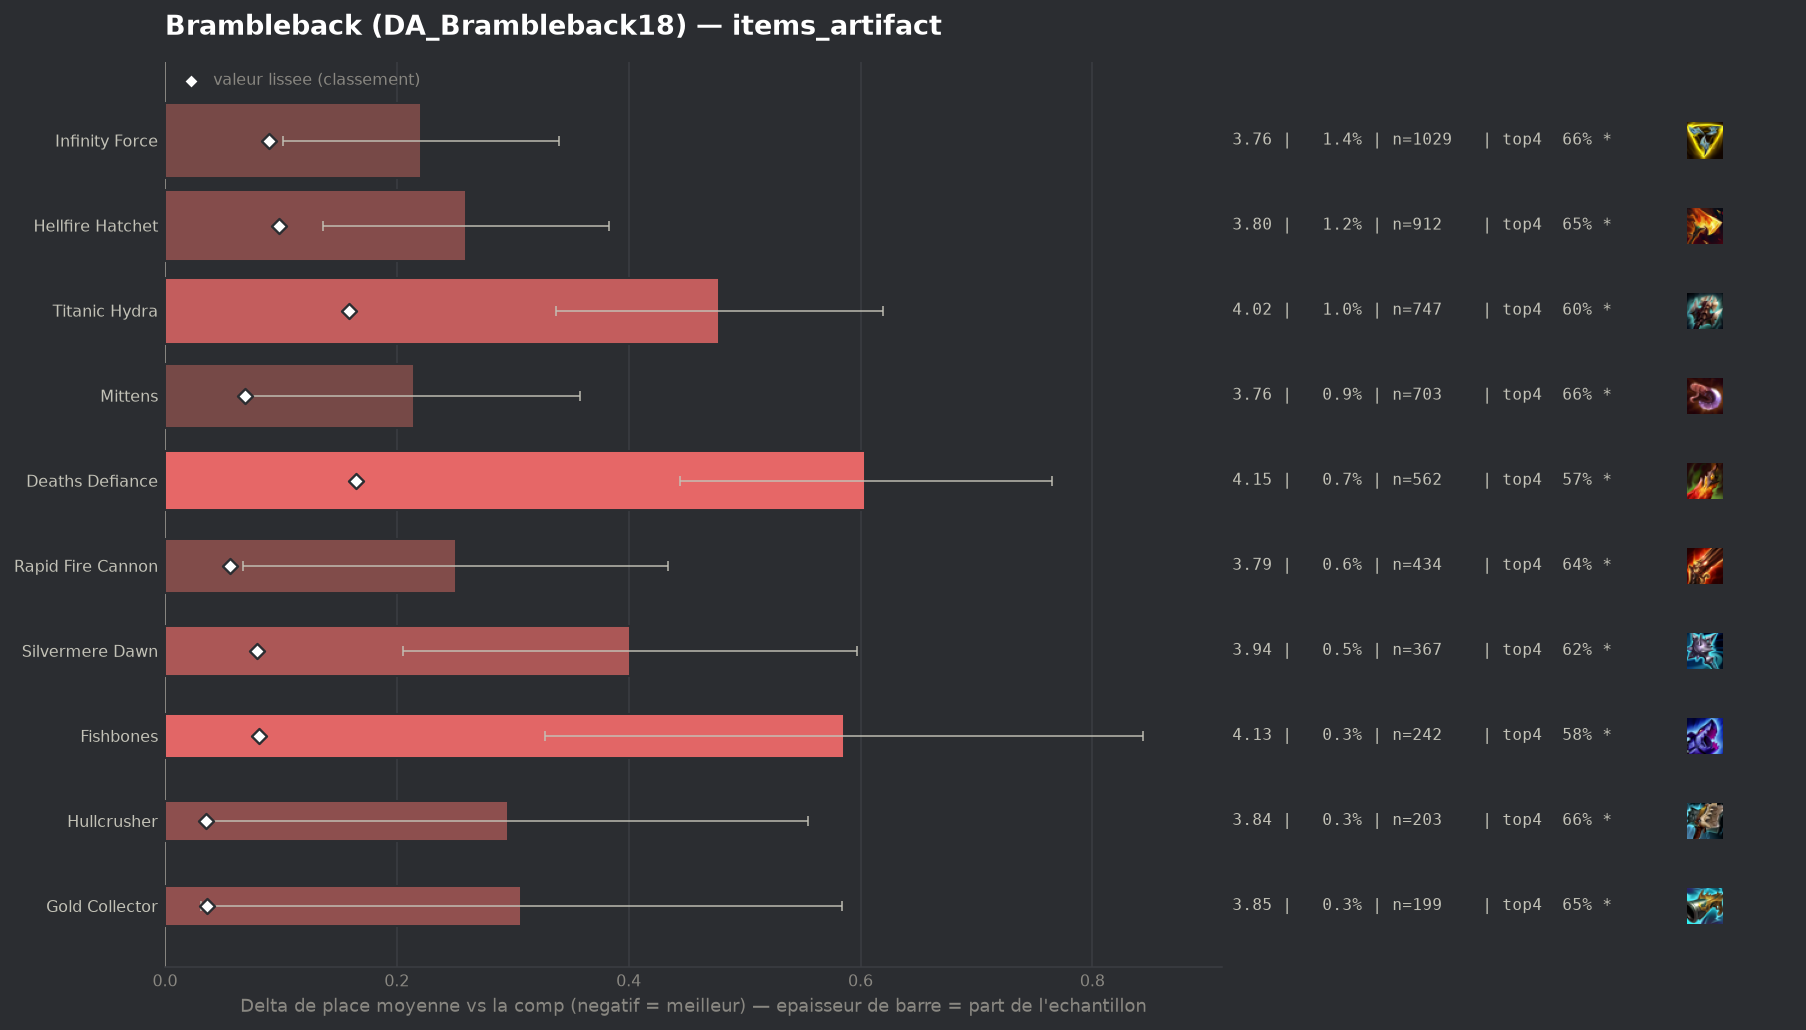

The file beside this chart, header and first rows:
group, label, n, share, avg_place, shrunk_avg, score, d_avg, d_avg_pess, impact, d_top4, win, top2, top4, sd, z, p, significant
, Zhonyas Paradox, 108, 0.001439, 3.667, 3.55, 0.008, 0.125, 0.0, -0.0, -0.0624, 0.1759, 0.3611, 0.6389, 2.082, 0.62, 0.5335, False
, Navori Flickerblade, 105, 0.001399, 3.838, 3.561, 0.019, 0.296, 0.0, -0.0, -0.0156, 0.1048, 0.2381, 0.6857, 1.8, 1.68, 0.09199, True
, Gamblers Blade, 61, 0.0008127, 4.098, 3.564, 0.022, 0.556, 0.033, -0.0, -0.0948, 0.1148, 0.2787, 0.6066, 2.086, 2.08, 0.03725, True
, Wits End, 124, 0.001652, 3.855, 3.566, 0.024, 0.313, 0.0, -0.0, -0.0723, 0.121, 0.2903, 0.629, 1.983, 1.76, 0.07899, True
populaire, Hullcrusher, 203, 0.002705, 3.837, 3.577, 0.035, 0.296, 0.036, -0.0001, -0.0363, 0.1182, 0.2611, 0.665, 1.885, 2.23, 0.02571, True
populaire, Gold Collector, 199, 0.002651, 3.849, 3.578, 0.036, 0.307, 0.031, -0.0001, -0.0531, 0.1055, 0.3166, 0.6482, 1.989, 2.18, 0.02946, True
, Artifact Talisman Of Ascension, 121, 0.001612, 4.14, 3.587, 0.045, 0.599, 0.284, -0.0001, -0.1063, 0.0331, 0.2066, 0.595, 1.764, 3.73, 0.00019, True
populaire, Rapid Fire Cannon, 434, 0.005782, 3.793, 3.598, 0.056, 0.251, 0.067, -0.0003, -0.0585, 0.1382, 0.3088, 0.6429, 1.945, 2.68, 0.00738, True
populaire, Mittens, 703, 0.009366, 3.757, 3.61, 0.069, 0.215, 0.072, -0.0006, -0.0456, 0.1223, 0.3186, 0.6558, 1.921, 2.95, 0.00316, True
, Seekers Armguard, 147, 0.001959, 4.415, 3.62, 0.078, 0.873, 0.565, -0.0002, -0.1707, 0.0476, 0.1633, 0.5306, 1.905, 5.55, 0.0, True
populaire, Silvermere Dawn, 367, 0.00489, 3.943, 3.621, 0.079, 0.401, 0.205, -0.0004, -0.0801, 0.0954, 0.2888, 0.6213, 1.909, 4.01, 6e-05, True
populaire, Fishbones, 242, 0.003224, 4.128, 3.623, 0.081, 0.586, 0.328, -0.0003, -0.1187, 0.1157, 0.2479, 0.5826, 2.044, 4.46, 1e-05, True
populaire, Infinity Force, 1029, 0.01371, 3.763, 3.632, 0.09, 0.221, 0.102, -0.0012, -0.0424, 0.1322, 0.3071, 0.6589, 1.934, 3.64, 0.00027, True
populaire, Hellfire Hatchet, 912, 0.01215, 3.802, 3.64, 0.098, 0.26, 0.136, -0.0012, -0.0511, 0.1107, 0.2873, 0.6502, 1.893, 4.12, 4e-05, True
populaire, Titanic Hydra, 747, 0.009953, 4.02, 3.701, 0.159, 0.478, 0.337, -0.0016, -0.1056, 0.0977, 0.2651, 0.5957, 1.959, 6.64, 0.0, True
populaire, Deaths Defiance, 562, 0.007488, 4.146, 3.706, 0.165, 0.604, 0.444, -0.0012, -0.1301, 0.1103, 0.2331, 0.5712, 1.934, 7.38, 0.0, True
